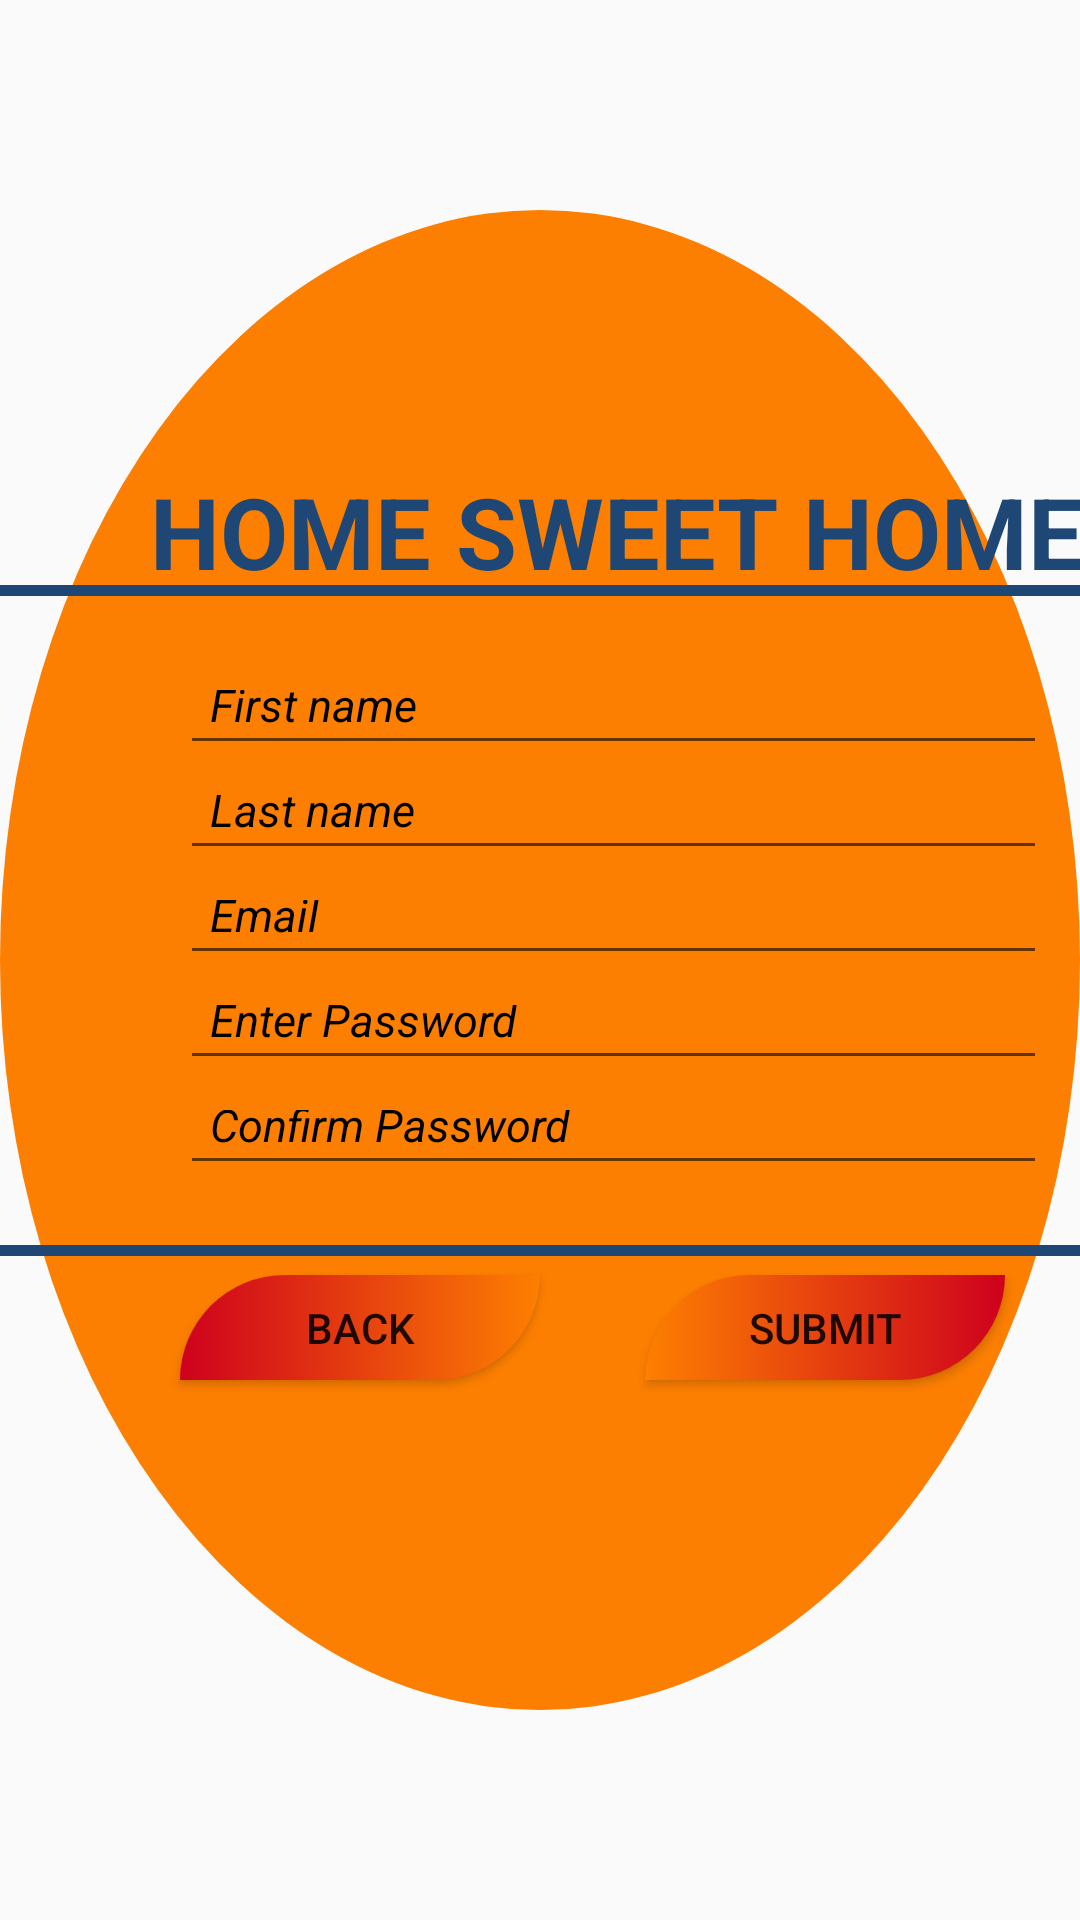

Produce the Android XML layout that renders to this screen, including the resource entries it uses.
<!-- AndroidManifest.xml: application theme Theme.HomesweetHomes2 -->
<!-- res/layout/fragment_reg_short.xml -->
<?xml version="1.0" encoding="utf-8"?>
<androidx.constraintlayout.widget.ConstraintLayout xmlns:android="http://schemas.android.com/apk/res/android"
    xmlns:app="http://schemas.android.com/apk/res-auto"
    xmlns:tools="http://schemas.android.com/tools"
    android:layout_width="match_parent"
    android:layout_height="match_parent"
    tools:context=".RegShortFragment"
    android:id="@+id/quickReg">

    <FrameLayout
        android:layout_width="match_parent"
        android:layout_height="500dp"
        app:layout_constraintBottom_toBottomOf="parent"
        app:layout_constraintEnd_toEndOf="parent"
        app:layout_constraintStart_toStartOf="parent"
        app:layout_constraintTop_toTopOf="parent"
        android:background="@drawable/quickreg">

        <View
            android:layout_width="wrap_content"
            android:layout_height="3.5dp"
            android:background="@color/background_blue"
            android:layout_marginTop="125dp"/>

        <View
            android:layout_width="wrap_content"
            android:layout_height="3.5dp"
            android:background="@color/background_blue"
            android:layout_marginTop="345dp"
            />

        <TextView
            android:layout_width="330dp"
            android:layout_height="40dp"
            android:layout_marginLeft="50dp"
            android:layout_marginTop="85dp"
            android:text="HOME SWEET HOME"
            android:textColor="@color/background_blue"
            android:textSize="33sp"
            android:textStyle="bold" />

        <EditText
            android:id="@+id/firstName2"
            android:layout_width="289dp"
            android:layout_height="35dp"
            android:drawablePadding="3dp"
            android:hint="First name"
            android:textSize="15sp"
            android:padding="10dp"
            android:textColorHint="@color/black"
            android:textStyle="italic"
            android:layout_marginTop="150dp"
            android:layout_marginLeft="60dp"
             />
        <EditText
            android:id="@+id/lastName2"
            android:layout_width="289dp"
            android:layout_height="35dp"
            android:drawablePadding="3dp"
            android:hint="Last name"
            android:textSize="15sp"
            android:padding="10dp"
            android:textColorHint="@color/black"
            android:textStyle="italic"
            android:layout_marginTop="185dp"
            android:layout_marginLeft="60dp"
            />
        <EditText
            android:id="@+id/email2"
            android:layout_width="289dp"
            android:layout_height="35dp"
            android:drawablePadding="3dp"
            android:hint="Email"
            android:textSize="15sp"
            android:padding="10dp"
            android:textColorHint="@color/black"
            android:textStyle="italic"
            android:layout_marginTop="220dp"
            android:layout_marginLeft="60dp"
            />
        <EditText
            android:id="@+id/pass2"
            android:layout_width="289dp"
            android:layout_height="35dp"
            android:drawablePadding="3dp"
            android:hint="Enter Password"
            android:textSize="15sp"
            android:padding="10dp"
            android:textColorHint="@color/black"
            android:textStyle="italic"
            android:layout_marginTop="255dp"
            android:layout_marginLeft="60dp"
            />
        <EditText
            android:id="@+id/conPass"
            android:layout_width="289dp"
            android:layout_height="35dp"
            android:drawablePadding="3dp"
            android:hint="Confirm Password"
            android:textSize="15sp"
            android:padding="10dp"
            android:textColorHint="@color/black"
            android:textStyle="italic"
            android:layout_marginTop="290dp"
            android:layout_marginLeft="60dp"
            />
        <Button
            android:layout_width="120dp"
            android:layout_height="35dp"
            android:id="@+id/qr_cancel"
            android:text="Back"
            android:background="@drawable/cancel_btn"
            android:layout_marginTop="355dp"
            android:layout_marginLeft="60dp"
            />
        <Button
            android:layout_width="120dp"
            android:layout_height="35dp"
            android:id="@+id/qr_Submit"
            android:text="Submit"
            android:background="@drawable/qr"
            android:layout_marginTop="355dp"
            android:layout_marginLeft="215dp"
            />

    </FrameLayout>

</androidx.constraintlayout.widget.ConstraintLayout>
<!-- resources referenced by this layout -->
<resources>
  <color name="background_blue">#1E4775</color>
  <color name="black">#FF000000</color>
  <!-- drawable cancel_btn (drawable) -->
  <?xml version="1.0" encoding="utf-8"?>
  <shape xmlns:android="http://schemas.android.com/apk/res/android">
  <gradient android:startColor="@color/wine_red"
      android:endColor="@color/gold_orange"/>
      <corners android:topLeftRadius="60dp"
          android:bottomRightRadius="60dp"/>
  </shape>
  <!-- drawable qr (drawable) -->
  <?xml version="1.0" encoding="utf-8"?>
  <shape xmlns:android="http://schemas.android.com/apk/res/android">
      <gradient android:startColor="@color/gold_orange"
          android:endColor="@color/wine_red"/>
      <corners android:topLeftRadius="60dp"
          android:bottomRightRadius="60dp"/>
  </shape>
  <!-- drawable quickreg (drawable) -->
  <?xml version="1.0" encoding="utf-8"?>
  <shape xmlns:android="http://schemas.android.com/apk/res/android" android:shape="oval" >
  <corners android:radius="60dp"/>
      <solid android:color="@color/gold_orange"/>
  </shape>
  <style name="Theme.HomesweetHomes2" parent="Theme.AppCompat.Light.NoActionBar">
          
          <item name="colorPrimary">#B06200EE</item>
          <item name="colorPrimaryVariant">@color/purple_700</item>
          <item name="colorOnPrimary">@color/white</item>
          
          <item name="colorSecondary">@color/teal_200</item>
          <item name="colorSecondaryVariant">@color/teal_700</item>
          <item name="colorOnSecondary">@color/black</item>
          
          <item name="android:statusBarColor">?attr/colorPrimaryVariant</item>
          
      </style>
  <color name="wine_red">#CE011D</color>
  <color name="gold_orange">#FD7F01</color>
  <color name="purple_700">#FF3700B3</color>
  <color name="white">#FFFFFFFF</color>
  <color name="teal_200">#FF03DAC5</color>
  <color name="teal_700">#FF018786</color>
</resources>
